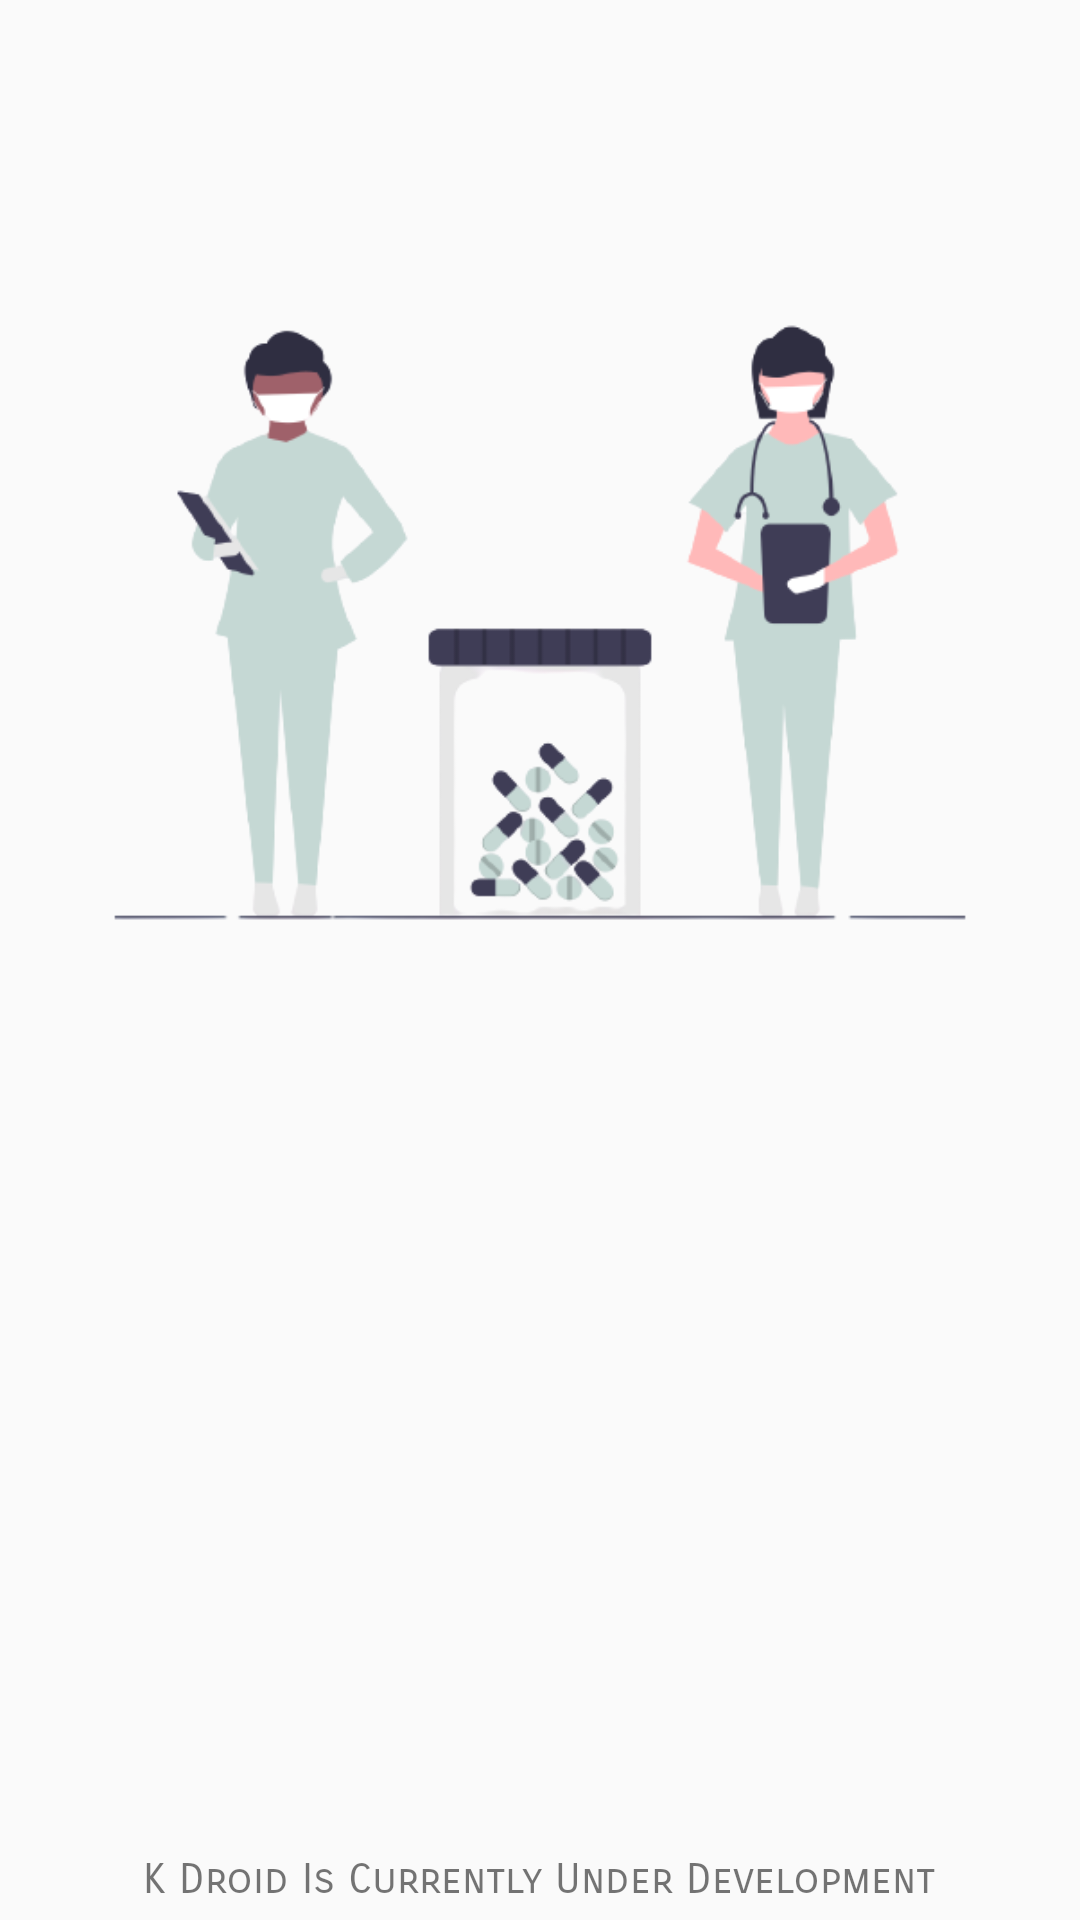

Reconstruct the res/layout file that produces this screen, plus the resources it refers to.
<!-- AndroidManifest.xml: application theme AppTheme -->
<!-- res/layout/activity_bot_assistant.xml -->
<?xml version="1.0" encoding="utf-8"?>
<RelativeLayout xmlns:android="http://schemas.android.com/apk/res/android"
    xmlns:app="http://schemas.android.com/apk/res-auto"
    xmlns:tools="http://schemas.android.com/tools"
    android:layout_width="match_parent"
    android:layout_height="match_parent"
    tools:context=".botDoctor.BotAssistant">

    <ImageView
        android:layout_width="wrap_content"
        android:layout_height="wrap_content"
        android:layout_alignParentTop="true"
        android:layout_centerHorizontal="true"
        android:src="@drawable/assistant"/>

    <TextView
        android:layout_width="wrap_content"
        android:layout_height="wrap_content"
        android:layout_alignParentBottom="true"
        android:layout_centerHorizontal="true"
        android:fontFamily="sans-serif-smallcaps"
        android:layout_marginBottom="5dp"
        android:text="K Droid Is Currently Under Development"/>

</RelativeLayout>
<!-- resources referenced by this layout -->
<resources>
  <!-- drawable assistant: png bitmap (drawable, 46866 bytes) -->
  <style name="AppTheme" parent="Theme.AppCompat.Light.NoActionBar">
          
          <item name="colorPrimary">@color/colorPrimary</item>
          <item name="colorPrimaryDark">@color/colorPrimaryDark</item>
          <item name="colorAccent">@color/colorAccent</item>
          <item name="colorError">@color/errorColor</item>
          <item name="alertDialogTheme">@style/AlertDialogTheme</item>
          <item name="android:navigationBarColor">@color/colorBackgroundShade</item>
          <item name="android:radioButtonStyle">@style/CustomRadioButton</item>
      </style>
  <color name="colorPrimary">#46BBDC</color>
  <color name="colorPrimaryDark">#f7f7f7</color>
  <color name="colorAccent">#FCD822</color>
  <color name="errorColor">#D50000</color>
  <style name="AlertDialogTheme" parent="ThemeOverlay.MaterialComponents.Dialog.Alert">
          <item name="buttonBarPositiveButtonStyle">@style/PositiveButtonStyle</item>
          <item name="buttonBarNegativeButtonStyle">@style/NegativeButtonStyle</item>
      </style>
  <color name="colorBackgroundShade">#F7F7F7</color>
  <style name="CustomRadioButton" parent="Widget.AppCompat.CompoundButton.RadioButton">
          <item name="android:background">@drawable/button_background</item>
          <item name="android:button">@null</item>
          <item name="android:textStyle">bold</item>
          <item name="android:textColor">@color/color_button_text</item>
      </style>
  <style name="PositiveButtonStyle" parent="Widget.MaterialComponents.Button.TextButton.Dialog">
          <item name="android:textColor">@color/colorAccent</item>
      </style>
  <style name="NegativeButtonStyle" parent="Widget.MaterialComponents.Button.TextButton.Dialog">
          <item name="android:textColor">@color/colorAccent</item>
      </style>
</resources>
